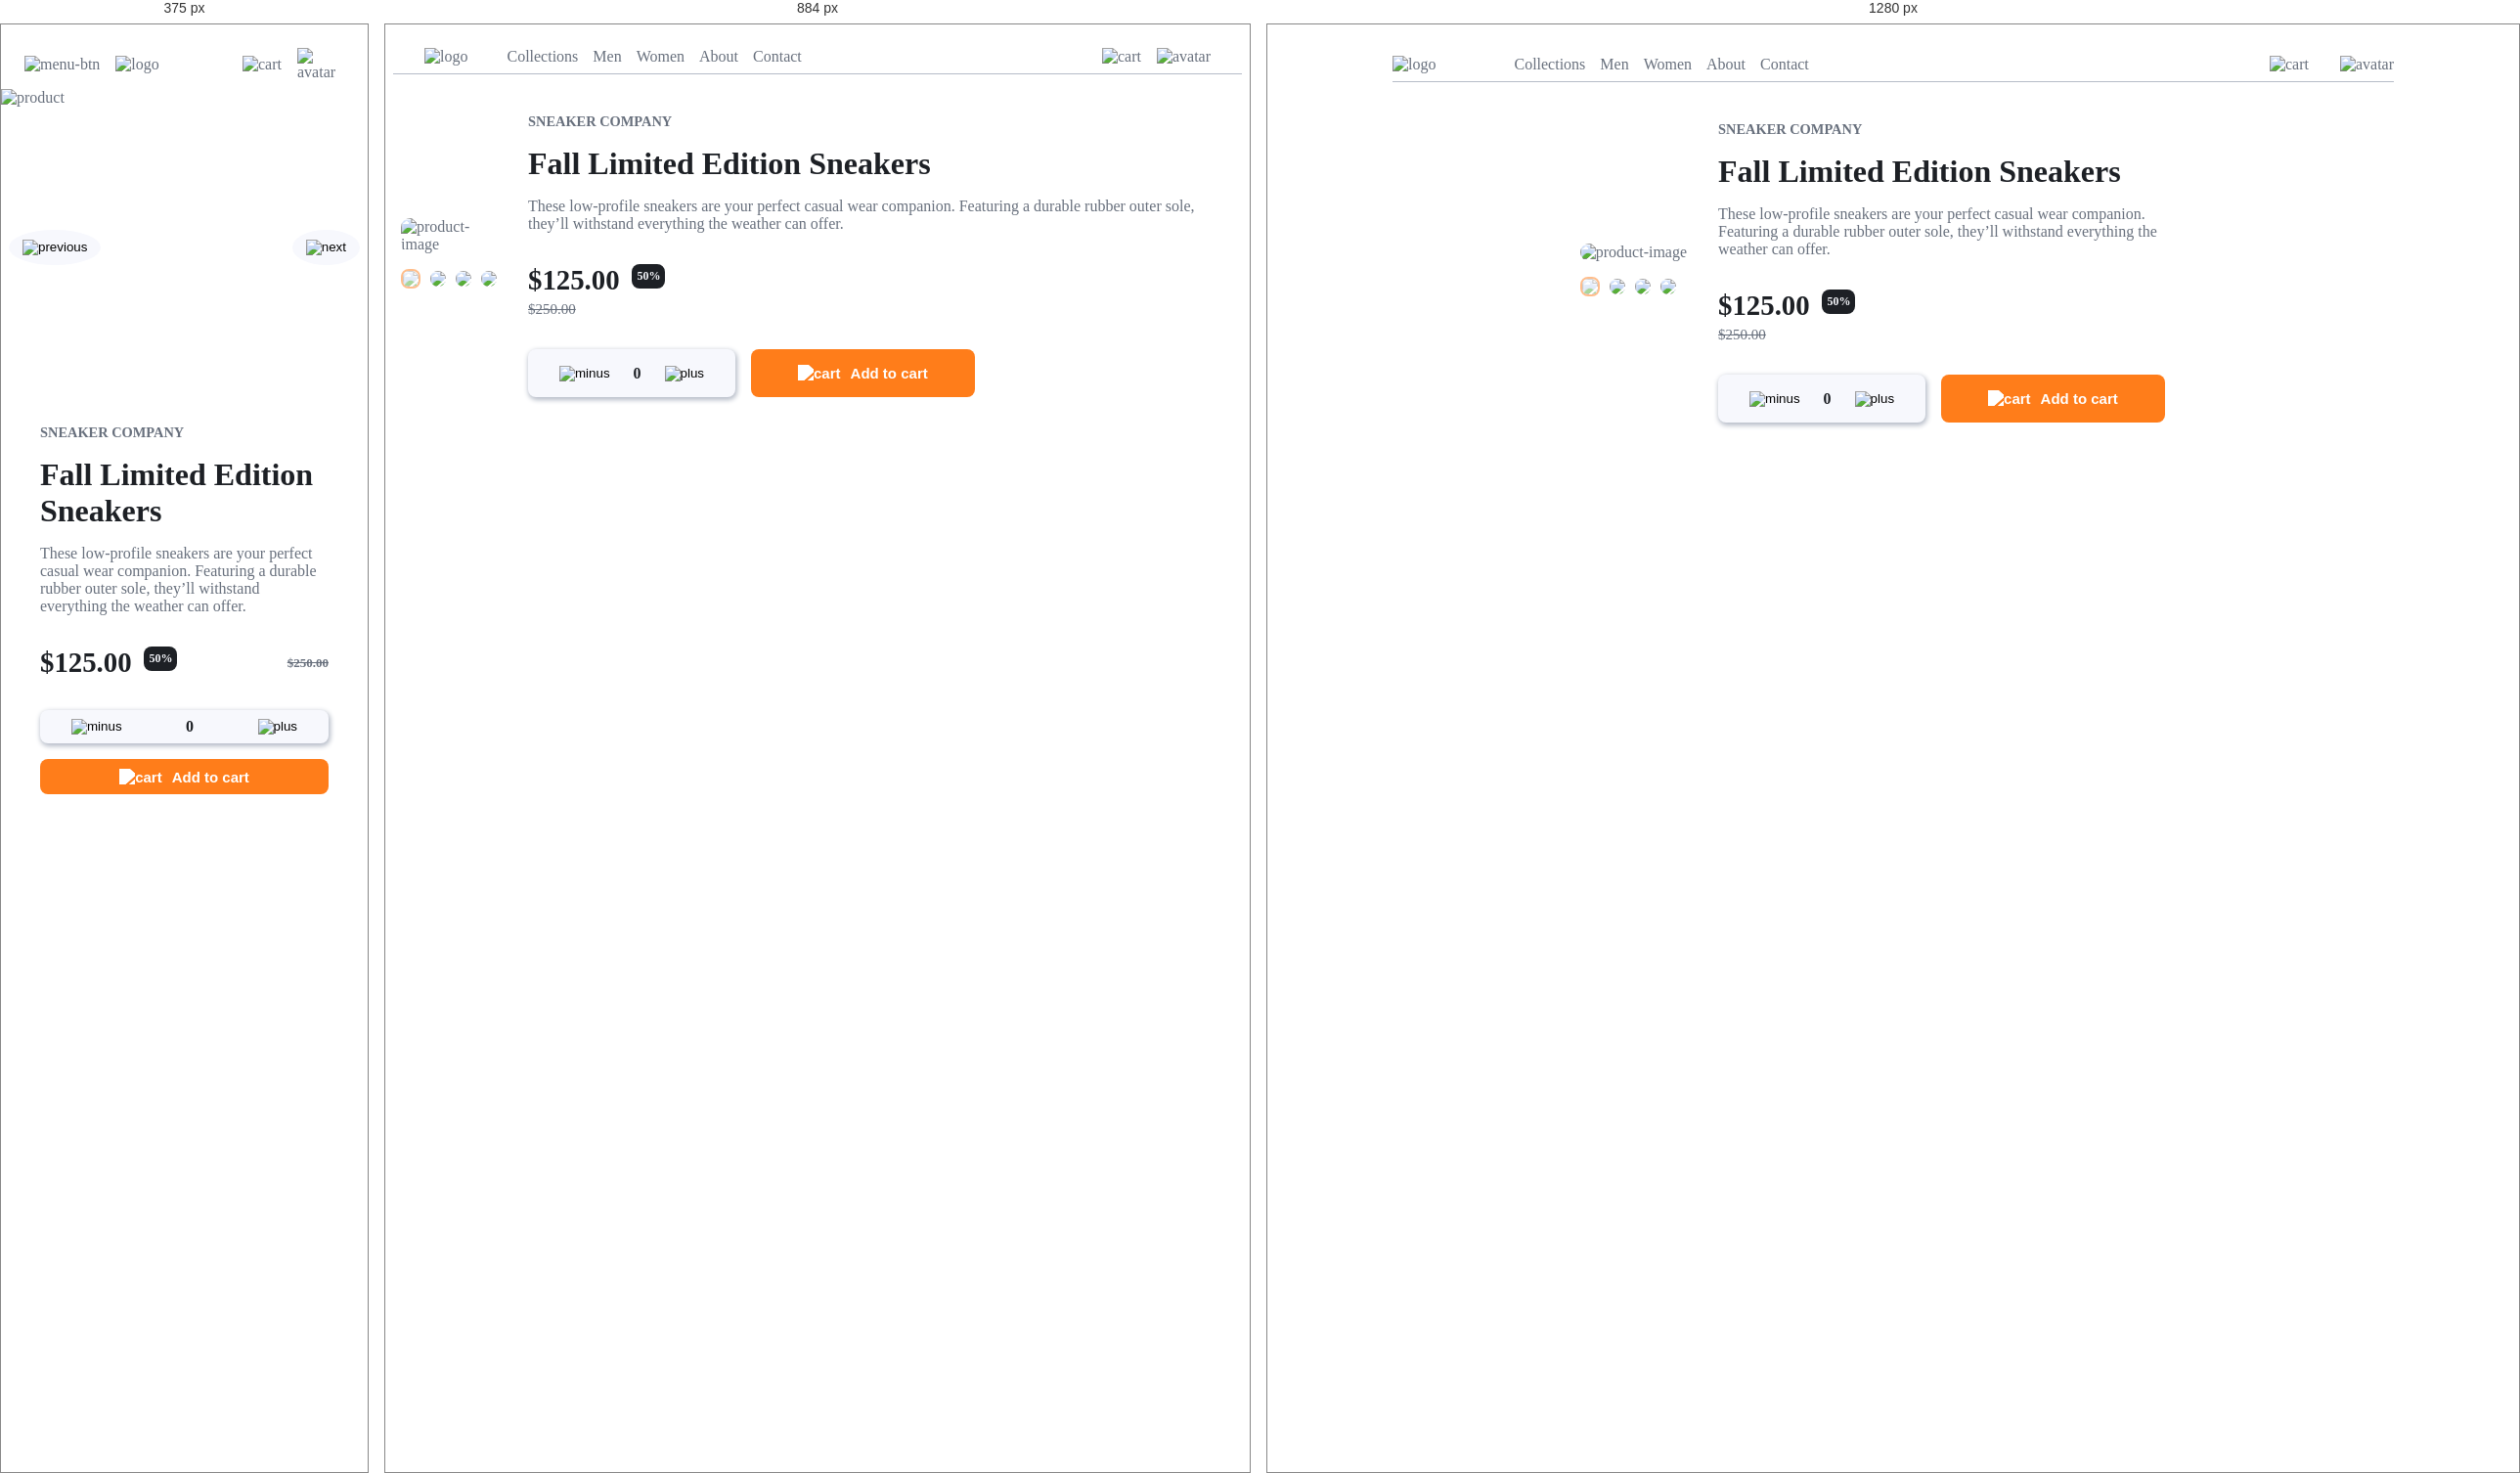
Rendered at 375 px, 884 px and 1280 px, left to right.

<!-- file: index.html -->
<!DOCTYPE html>
<html lang="en">
<head>
  <meta charset="UTF-8">
  <meta name="viewport" content="width=device-width, initial-scale=1.0"> <!-- displays site properly based on user's device -->

  <link rel="icon" type="image/png" sizes="32x32" href="assets/images/favicon-32x32.png">
  
  <title>Product page</title>
  <link rel="stylesheet" href="assets/style.css">
</head>
<body>

  <header>
    <div class="left_side_nav">
      <div class="menu_btn">
        <img src="assets/images/icon-menu.svg" alt="menu-btn">
      </div>

      <div class="logo">
        <img src="assets/images/logo.svg" alt="logo">
      </div>

      <nav>
        <ul class="navbar">
          <li class="navbar_item">Collections</li>
          <li class="navbar_item">Men</li>
          <li class="navbar_item">Women</li>
          <li class="navbar_item">About</li>
          <li class="navbar_item">Contact</li>
        </ul>
      </nav>
    </div>
    <div class="right_side_nav">
      <div class="cart">
        <img class="cart_icon" src="assets/images/icon-cart.svg" alt="cart">
      </div>

      <div class="profile">
        <img src="assets/images/image-avatar.png" alt="avatar">
      </div>
    </div>
    <div class="backdrop"></div>
  </header>

  <main>
    <section aria-label="slideshow" class="mobile_slideshow">
      <div class="carousel" data-carousel>
        <button class="prev_btn product_btn" data-carousel-button="prev">
          <img src="assets/images/icon-previous.svg" alt="previous">
        </button>
        <button class="next_btn product_btn" data-carousel-button="next">
          <img src="assets/images/icon-next.svg" alt="next">
        </button>
        <ul data-slides>
          <li class="slide" data-active>
            <img src="assets/images/image-product-1.jpg"  alt="product" class="product_img">
          </li>
          <li class="slide">
            <img src="assets/images/image-product-2.jpg"  alt="product" class="product_img">
          </li>
          <li class="slide">
            <img src="assets/images/image-product-3.jpg"  alt="product" class="product_img">
          </li>
          <li class="slide">
            <img src="assets/images/image-product-4.jpg" alt="product" class="product_img">
          </li>
        </ul>
      </div>
    </section>

    <div class="desktop_gallery">
      <div class="gallery">
        <div class="main_img">
          <img class="active" src="assets/images/image-product-1.jpg" alt="product-image">
          <img src="assets/images/image-product-2.jpg" alt="product-image">
          <img src="assets/images/image-product-3.jpg" alt="product-image">
          <img src="assets/images/image-product-4.jpg" alt="product-image">
        </div>
        <div class="preview_img">
          <div class="active">
            <img src="assets/images/image-product-1-thumbnail.jpg">
          </div>
          <div>
            <img src="assets/images/image-product-2-thumbnail.jpg">
          </div>
          <div>
            <img src="assets/images/image-product-3-thumbnail.jpg">
          </div>
          <div>
            <img src="assets/images/image-product-4-thumbnail.jpg">
          </div>
        </div>
      </div>

      <div class="lightbox">
        <div class="gallery">
          <div class="lightbox_close">
            <svg width="14" height="15" xmlns="http://www.w3.org/2000/svg"><path d="m11.596.782 2.122 2.122L9.12 7.499l4.597 4.597-2.122 2.122L7 9.62l-4.595 4.597-2.122-2.122L4.878 7.5.282 2.904 2.404.782l4.595 4.596L11.596.782Z" fill="#69707D" fill-rule="evenodd"/></svg>
          </div>
          <div class="main_img">
            <img class="active" src="assets/images/image-product-1.jpg" alt="product-image">
            <img src="assets/images/image-product-2.jpg" alt="product-image">
            <img src="assets/images/image-product-3.jpg" alt="product-image">
            <img src="assets/images/image-product-4.jpg" alt="product-image">
          </div>
          <button class="prev product_btn">
            <img src="assets/images/icon-previous.svg" alt="previous">
          </button>
          <button class="next product_btn">
            <img src="assets/images/icon-next.svg" alt="next">
          </button>
          <div class="preview_img">
            <div class="active">
              <img src="assets/images/image-product-1-thumbnail.jpg">
            </div>
            <div>
              <img src="assets/images/image-product-2-thumbnail.jpg">
            </div>
            <div>
              <img src="assets/images/image-product-3-thumbnail.jpg">
            </div>
            <div>
              <img src="assets/images/image-product-4-thumbnail.jpg">
            </div>
          </div>
        </div>
      </div>
      
      
    </div>

    <section class="product_container">
      <div class="product_info">
        <p class="company">Sneaker Company</p>
        <h1 class="product_name">Fall Limited Edition Sneakers</h1>
        <p class="description">
          These low-profile sneakers are your perfect casual wear companion. Featuring a 
          durable rubber outer sole, they’ll withstand everything the weather can offer.
        </p>
      </div>
      <div class="prices">
        <div class="new_price">
          $125.00
            <span class="discount">50%</span>
          </span>
        </div>
        <p class="old_price">$250.00</p>
      </div>
      <div class="buttons">
        <div class="add_minus_btn">
          <button class="minus">
            <img src="assets/images/icon-minus.svg" alt="minus">
          </button>
          <p class="btn_text">0</p>
          <button class="plus">
            <img src="assets/images/icon-plus.svg" alt="plus">
          </button>
        </div>
        <button class="add_cart_btn">
          <img src="assets/images/icon-cart.svg" alt="cart">
          Add to cart
        </button>
      </div>
    </section>
  </main>

<script src="assets/main.js"></script>
</body>
</html>

/* @media block from style.css */
@media screen and (min-width: 768px) {
    header {
        border-bottom: 1px solid var(--Grayish-blue);
        margin: 1.5rem 0.5rem;
        padding: 0 2rem 0.5rem;
    }

    .menu_btn { display: none; }

    nav { display: block; }

    .navbar { flex-direction: row; }

    .left_side_nav { gap: 2.5rem; }

    .profile img { max-width: 4rem; }

    main {
        display: flex;
        margin: 2.5rem 1rem 1rem;
        gap: 2rem;
        align-items: center;
        justify-content: center;
    }

    .mobile_slideshow { display: none; }

    .desktop_gallery { display: block; }

    .product_container { margin: 0; }

    .buttons { display: flex; }
    
    .prices {
        flex-direction: column;
        align-items: baseline;
        gap: 5px;
    }

    .old_price {
        font-size: 15px;
        font-weight: normal;
    }

    .add_minus_btn { gap: 1.5rem; }

    .add_cart_btn { padding: 1rem 3rem; }

    .lightbox_main { max-width: 20rem; }


    .lightbox_close {
        top: 6rem;
        right: 12.5rem; 
    }

    .prev {
        position: absolute;
        top: 19rem;
        left: 11rem;
    }

    .next {
        position: absolute;
        top: 19rem;
        right: 11rem;
    }
}

/* @media block from style.css */
@media screen and (min-width: 1000px) {
    header {
        border-bottom: 1px solid var(--Grayish-blue);
        margin: 2rem 8rem;
        padding: 0 0 0.5rem;
    }

    .left_side_nav { gap: 5rem; }

    .right_side_nav { gap: 2rem; }

    .lightbox_close {
        top: 4rem;
        right: 32rem; 
    }
    
    .prev {
        position: absolute;
        top: 15rem;
        left: 31rem;
    }

    .next {
        position: absolute;
        top: 15rem;
        right: 31rem;
    }

    .product_container { width: 40%; }

    .description { max-width: 30rem; }
}